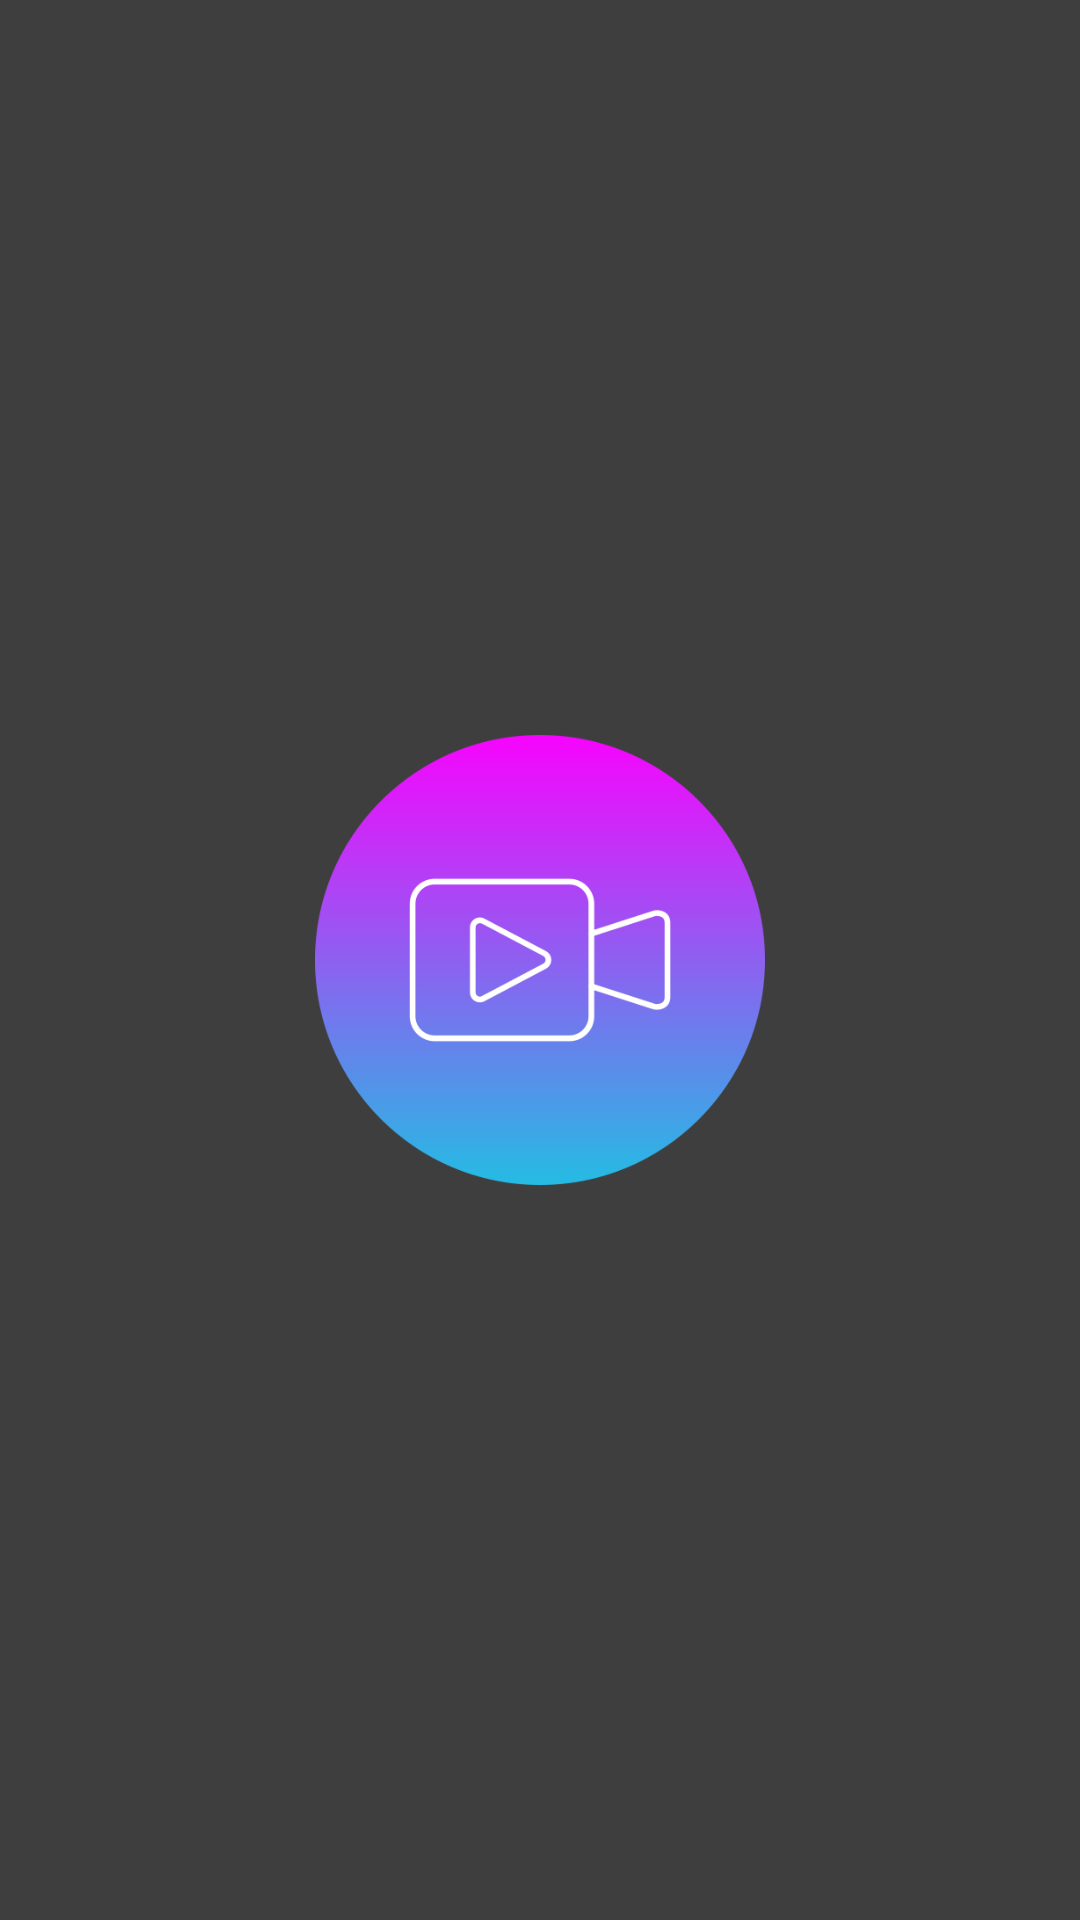

Reconstruct the res/layout file that produces this screen, plus the resources it refers to.
<!-- AndroidManifest.xml: activity theme AppTheme.NoActionBar -->
<!-- res/layout/activity_main.xml -->
<?xml version="1.0" encoding="utf-8"?>
<androidx.constraintlayout.widget.ConstraintLayout xmlns:android="http://schemas.android.com/apk/res/android"
    xmlns:app="http://schemas.android.com/apk/res-auto"
    xmlns:tools="http://schemas.android.com/tools"
    android:layout_width="match_parent"
    android:layout_height="match_parent"
    android:background="@color/black1"
    tools:context=".MainActivity">

    <ImageView
        android:id="@+id/imageView"
        android:layout_width="wrap_content"
        android:layout_height="150dp"
        app:layout_constraintBottom_toBottomOf="parent"
        app:layout_constraintEnd_toEndOf="parent"
        app:layout_constraintStart_toStartOf="parent"
        app:layout_constraintTop_toTopOf="parent"
        app:srcCompat="@drawable/icon" />

    <ProgressBar
        android:id="@+id/progressBar4"
        style="?android:attr/progressBarStyle"
        android:layout_width="102dp"
        android:layout_height="74dp"
        app:layout_constraintBottom_toBottomOf="parent"
        app:layout_constraintEnd_toEndOf="parent"
        app:layout_constraintStart_toStartOf="parent"
        app:layout_constraintTop_toBottomOf="@+id/imageView" />

</androidx.constraintlayout.widget.ConstraintLayout>
<!-- resources referenced by this layout -->
<resources>
  <color name="black1">#D2151515</color>
  <!-- drawable icon: png bitmap (drawable, 23238 bytes) -->
  <style name="AppTheme.NoActionBar" parent="Theme.MaterialComponents.DayNight.NoActionBar">
          
          <item name="colorPrimary">@color/purple_500</item>
          <item name="colorPrimaryVariant">@color/purple_700</item>
          <item name="colorOnPrimary">@color/white</item>
          
          <item name="colorSecondary">@color/teal_200</item>
          <item name="colorSecondaryVariant">@color/teal_700</item>
          <item name="colorOnSecondary">@color/black</item>
          
          <item name="android:statusBarColor" tools:targetApi="l">?attr/colorPrimaryVariant</item>
          
      </style>
  <color name="purple_500">#FF6200EE</color>
  <color name="purple_700">#FF3700B3</color>
  <color name="white">#FFFFFFFF</color>
  <color name="teal_200">#FF03DAC5</color>
  <color name="teal_700">#FF018786</color>
  <color name="black">#FF000000</color>
</resources>
